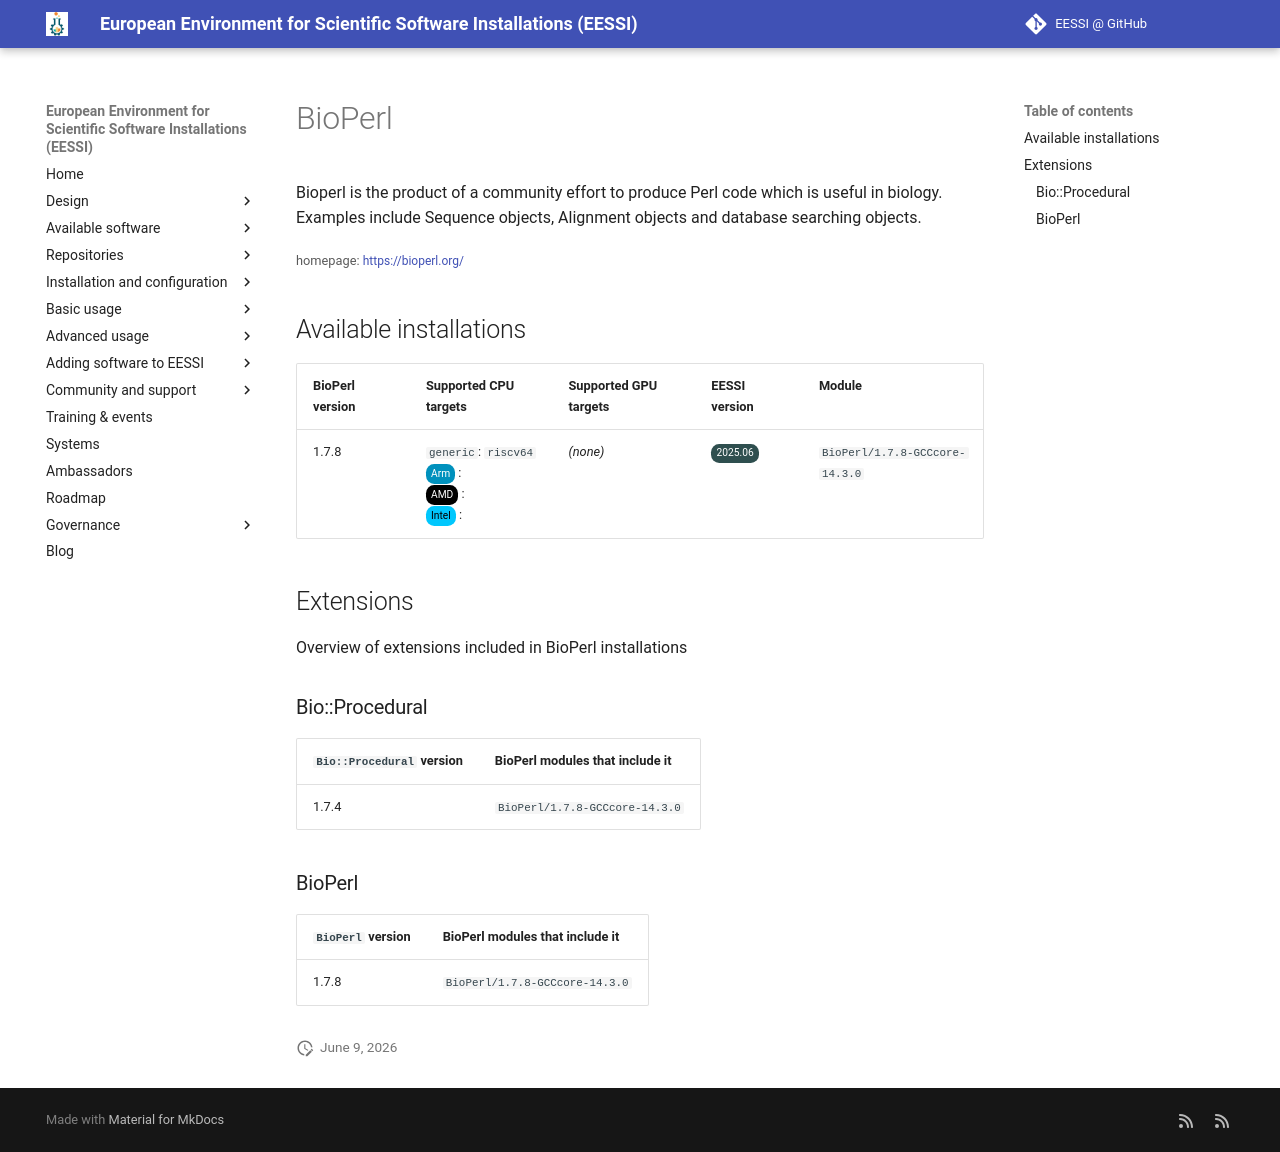

repository: EESSI/docs · page: available_software_riscv/detail/BioPerl/index.html · generator: mkdocs

---
json_ld:
  '@context': https://schema.org
  '@type': SoftwareApplication
  applicationCategory: DeveloperApplication
  description: "Bioperl is the product of a community effort to produce Perl code\
    \ which is useful in biology.\n Examples include Sequence objects, Alignment objects\
    \ and database searching objects."
  license: Not confirmed
  name: BioPerl
  offers:
    '@type': Offer
    price: 0
  operatingSystem: LINUX
  review:
    '@type': Review
    author:
      '@type': Organization
      name: EESSI
    reviewBody: Application has been successfully made available on all architectures
      supported by EESSI
    reviewRating:
      '@type': Rating
      ratingValue: 5
  softwareRequirements: See https://www.eessi.io/docs/ for how to make EESSI available
    on your system
  softwareVersion: '[''1.7.8'']'
  url: https://bioperl.org/
---
# BioPerl


Bioperl is the product of a community effort to produce Perl code which is useful in biology.
 Examples include Sequence objects, Alignment objects and database searching objects.

<small>homepage: </small><span class="software-link">[https://bioperl.org/](https://bioperl.org/)</span>

## Available installations


|BioPerl version|Supported CPU targets|Supported GPU targets|EESSI version|Module|
| --- | --- | --- | --- | --- |
|1.7.8|`generic`: `riscv64`<br/><span class="software-cpu-arm">Arm</span>: <br/><span class="software-cpu-amd">AMD</span>: <br/><span class="software-cpu-intel">Intel</span>: <br/>|*(none)*|<span class="software-eessi-version-202506">2025.06</span>|`BioPerl/1.7.8-GCCcore-14.3.0`|

## Extensions

Overview of extensions included in BioPerl installations


### Bio::Procedural


|`Bio::Procedural` version|BioPerl modules that include it|
| --- | --- |
|1.7.4|`BioPerl/1.7.8-GCCcore-14.3.0`|

### BioPerl


|`BioPerl` version|BioPerl modules that include it|
| --- | --- |
|1.7.8|`BioPerl/1.7.8-GCCcore-14.3.0`|
